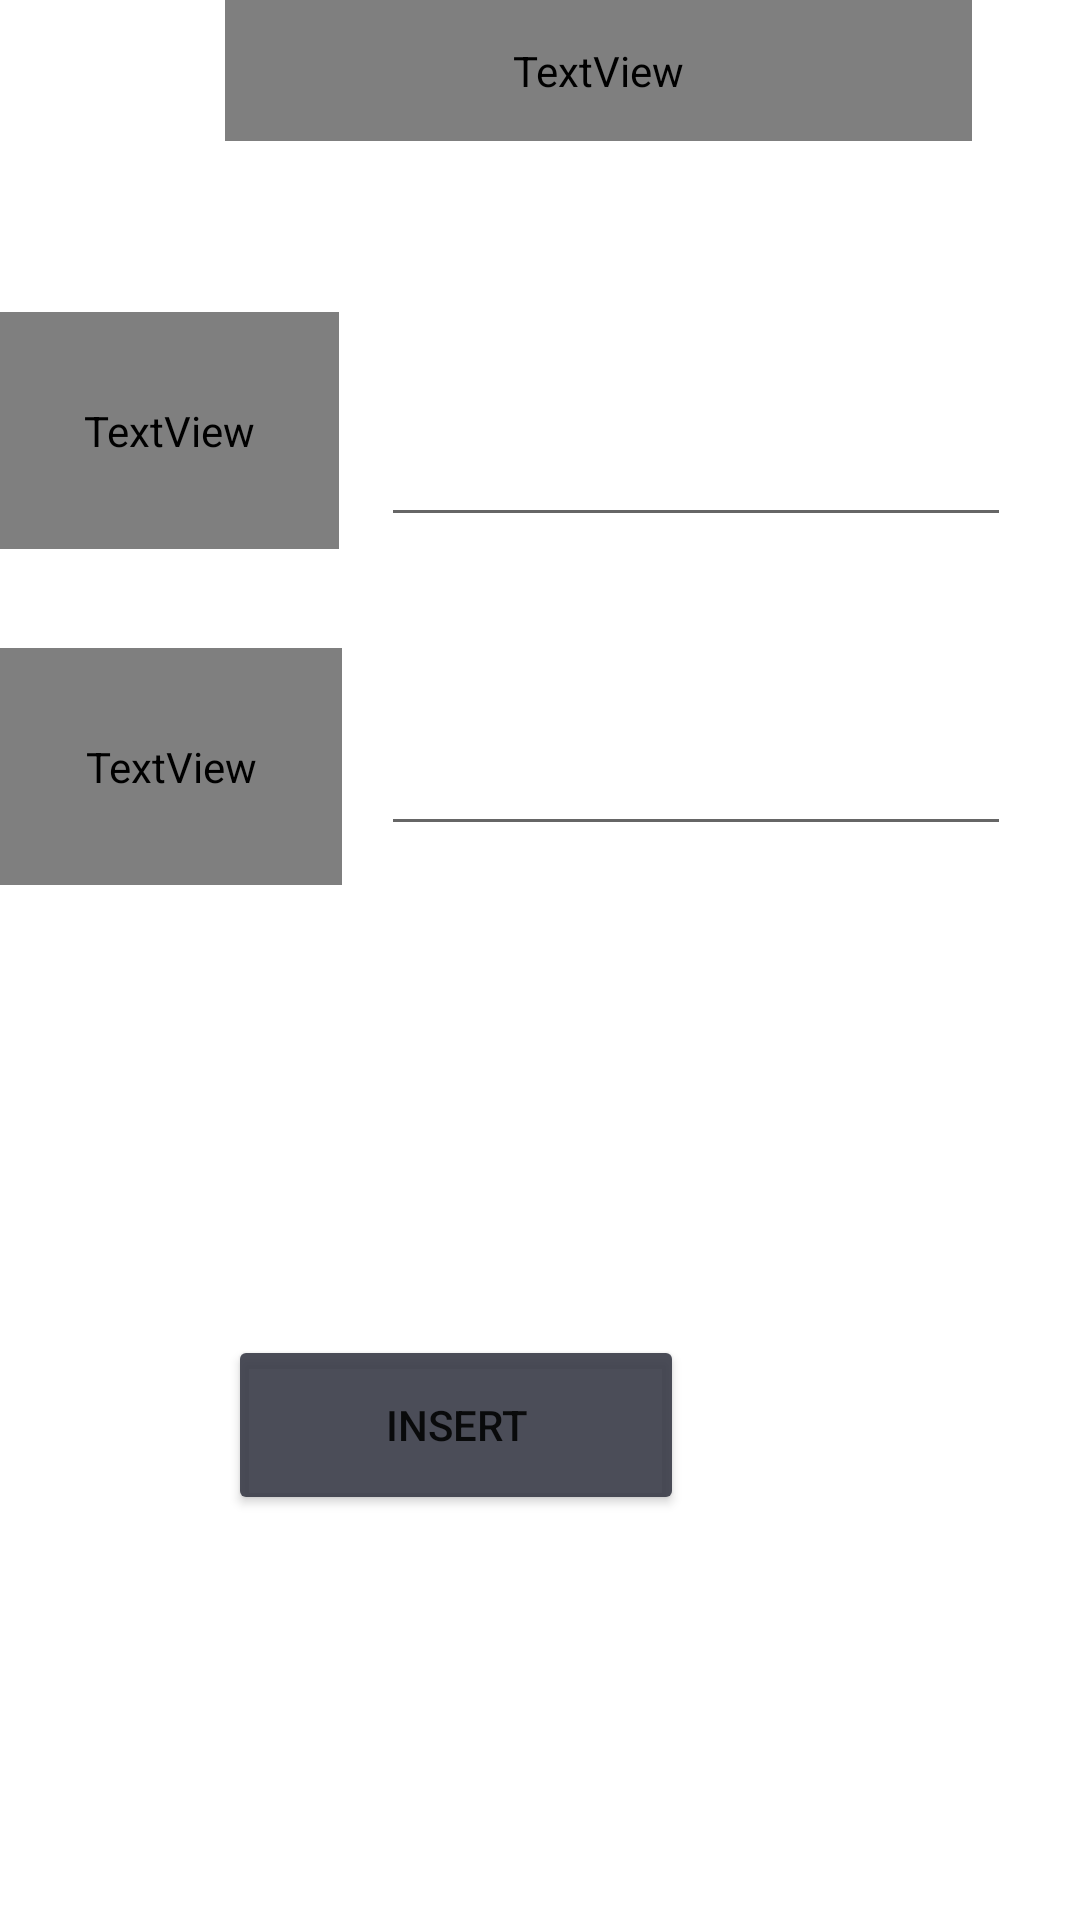

Reconstruct the res/layout file that produces this screen, plus the resources it refers to.
<!-- AndroidManifest.xml: application theme Theme.GroupAssApplication -->
<!-- res/layout/activity_insert_category.xml -->
<?xml version="1.0" encoding="utf-8"?>
<RelativeLayout xmlns:android="http://schemas.android.com/apk/res/android"
    xmlns:app="http://schemas.android.com/apk/res-auto"
    xmlns:tools="http://schemas.android.com/tools"
    android:layout_width="match_parent"
    android:layout_height="match_parent"
    tools:context=".Activites.InsertCategoryActivity">


    <TextView
        android:id="@+id/textView3"
        android:layout_width="385dp"
        android:layout_height="wrap_content"
        android:layout_alignParentTop="true"
        android:layout_alignParentEnd="true"
        android:layout_alignParentRight="true"
        android:layout_alignParentBottom="true"
        android:layout_marginLeft="50dp"
        android:layout_marginTop="134dp"
        android:layout_marginEnd="10dp"
        android:layout_marginRight="10dp"
        android:layout_marginBottom="238dp"
        android:background="@drawable/box"
        app:layout_constraintBottom_toBottomOf="parent"
        app:layout_constraintEnd_toEndOf="parent"
        app:layout_constraintStart_toStartOf="parent"
        app:layout_constraintTop_toTopOf="parent"
        app:layout_constraintVertical_bias="0.691" />

    <EditText
        android:id="@+id/imageUrl_txt"
        android:layout_width="wrap_content"
        android:layout_height="60dp"
        android:layout_alignParentEnd="true"
        android:layout_alignParentRight="true"
        android:layout_alignParentBottom="true"
        android:layout_marginEnd="23dp"
        android:layout_marginRight="23dp"
        android:layout_marginBottom="358dp"
        android:ems="10"
        android:inputType="textPersonName"
        android:textColor="#FFFFFF"
        android:textColorHighlight="#FFFFFF"
        android:textColorHint="#FFFFFF" />

    <TextView
        android:id="@+id/textView4"
        android:layout_width="138dp"
        android:layout_height="79dp"
        android:layout_alignParentEnd="true"
        android:layout_alignParentRight="true"
        android:layout_alignParentBottom="true"
        android:layout_marginEnd="246dp"
        android:layout_marginRight="246dp"
        android:layout_marginBottom="345dp"
        android:fontFamily="@font/baloo_bhai"
        android:text="Category Photo URL"
        android:textColor="#FFFFFF"
        android:textSize="24sp" />

    <TextView
        android:id="@+id/textView"
        android:layout_width="249dp"
        android:layout_height="78dp"
        android:layout_alignParentEnd="true"
        android:layout_alignParentRight="true"
        android:layout_alignParentBottom="true"
        android:layout_marginEnd="36dp"
        android:layout_marginRight="36dp"
        android:layout_marginBottom="593dp"
        android:fontFamily="@font/baloo_bhai"
        android:text="Insert Page"
        android:textColor="#3A3D49"
        android:textColorHint="#FFFFFF"
        android:textSize="30sp" />

    <TextView
        android:id="@+id/textView2"
        android:layout_width="138dp"
        android:layout_height="79dp"
        android:layout_alignParentEnd="true"
        android:layout_alignParentRight="true"
        android:layout_alignParentBottom="true"
        android:layout_marginEnd="247dp"
        android:layout_marginRight="247dp"
        android:layout_marginBottom="457dp"
        android:fontFamily="@font/baloo_bhai"
        android:text="Category Name"
        android:textColor="#FFFFFF"
        android:textSize="24sp" />

    <EditText
        android:id="@+id/bookName_txt"
        android:layout_width="wrap_content"
        android:layout_height="60dp"
        android:layout_alignParentEnd="true"
        android:layout_alignParentRight="true"
        android:layout_alignParentBottom="true"
        android:layout_marginEnd="23dp"
        android:layout_marginRight="23dp"
        android:layout_marginBottom="461dp"
        android:ems="10"
        android:inputType="textPersonName"
        android:textColor="#FFFFFF"
        android:textColorHighlight="#FFFFFF"
        android:textColorHint="#FFFFFF" />

    <Button
        android:id="@+id/add_btn"
        android:layout_width="152dp"
        android:layout_height="60dp"
        android:layout_alignParentEnd="true"
        android:layout_alignParentRight="true"
        android:layout_alignParentBottom="true"
        android:layout_marginEnd="132dp"
        android:layout_marginRight="132dp"
        android:layout_marginBottom="135dp"
        android:onClick="add_btn_OnClick"
        android:text="Insert"
        app:backgroundTint="#E93A3D49" />
</RelativeLayout>
<!-- resources referenced by this layout -->
<resources>
  <style name="Theme.GroupAssApplication" parent="Theme.MaterialComponents.DayNight.DarkActionBar">
          
          <item name="colorPrimary">#E93A3D49</item>
          <item name="colorPrimaryVariant">@color/black</item>
          <item name="colorOnPrimary">@color/white</item>
          
          <item name="colorSecondary">@color/teal_200</item>
          <item name="colorSecondaryVariant">@color/teal_700</item>
          <item name="colorOnSecondary">@color/black</item>
          
          <item name="android:statusBarColor" tools:targetApi="l">?attr/colorPrimaryVariant</item>
          
      </style>
  <!-- not gathered from this repository: default colours our renderer supplied (Android Studio template values) -->
  <color name="teal_200">#FF03DAC5</color>
  <color name="teal_700">#FF018786</color>
  <color name="black">#FF000000</color>
  <color name="white">#FFFFFFFF</color>
</resources>
